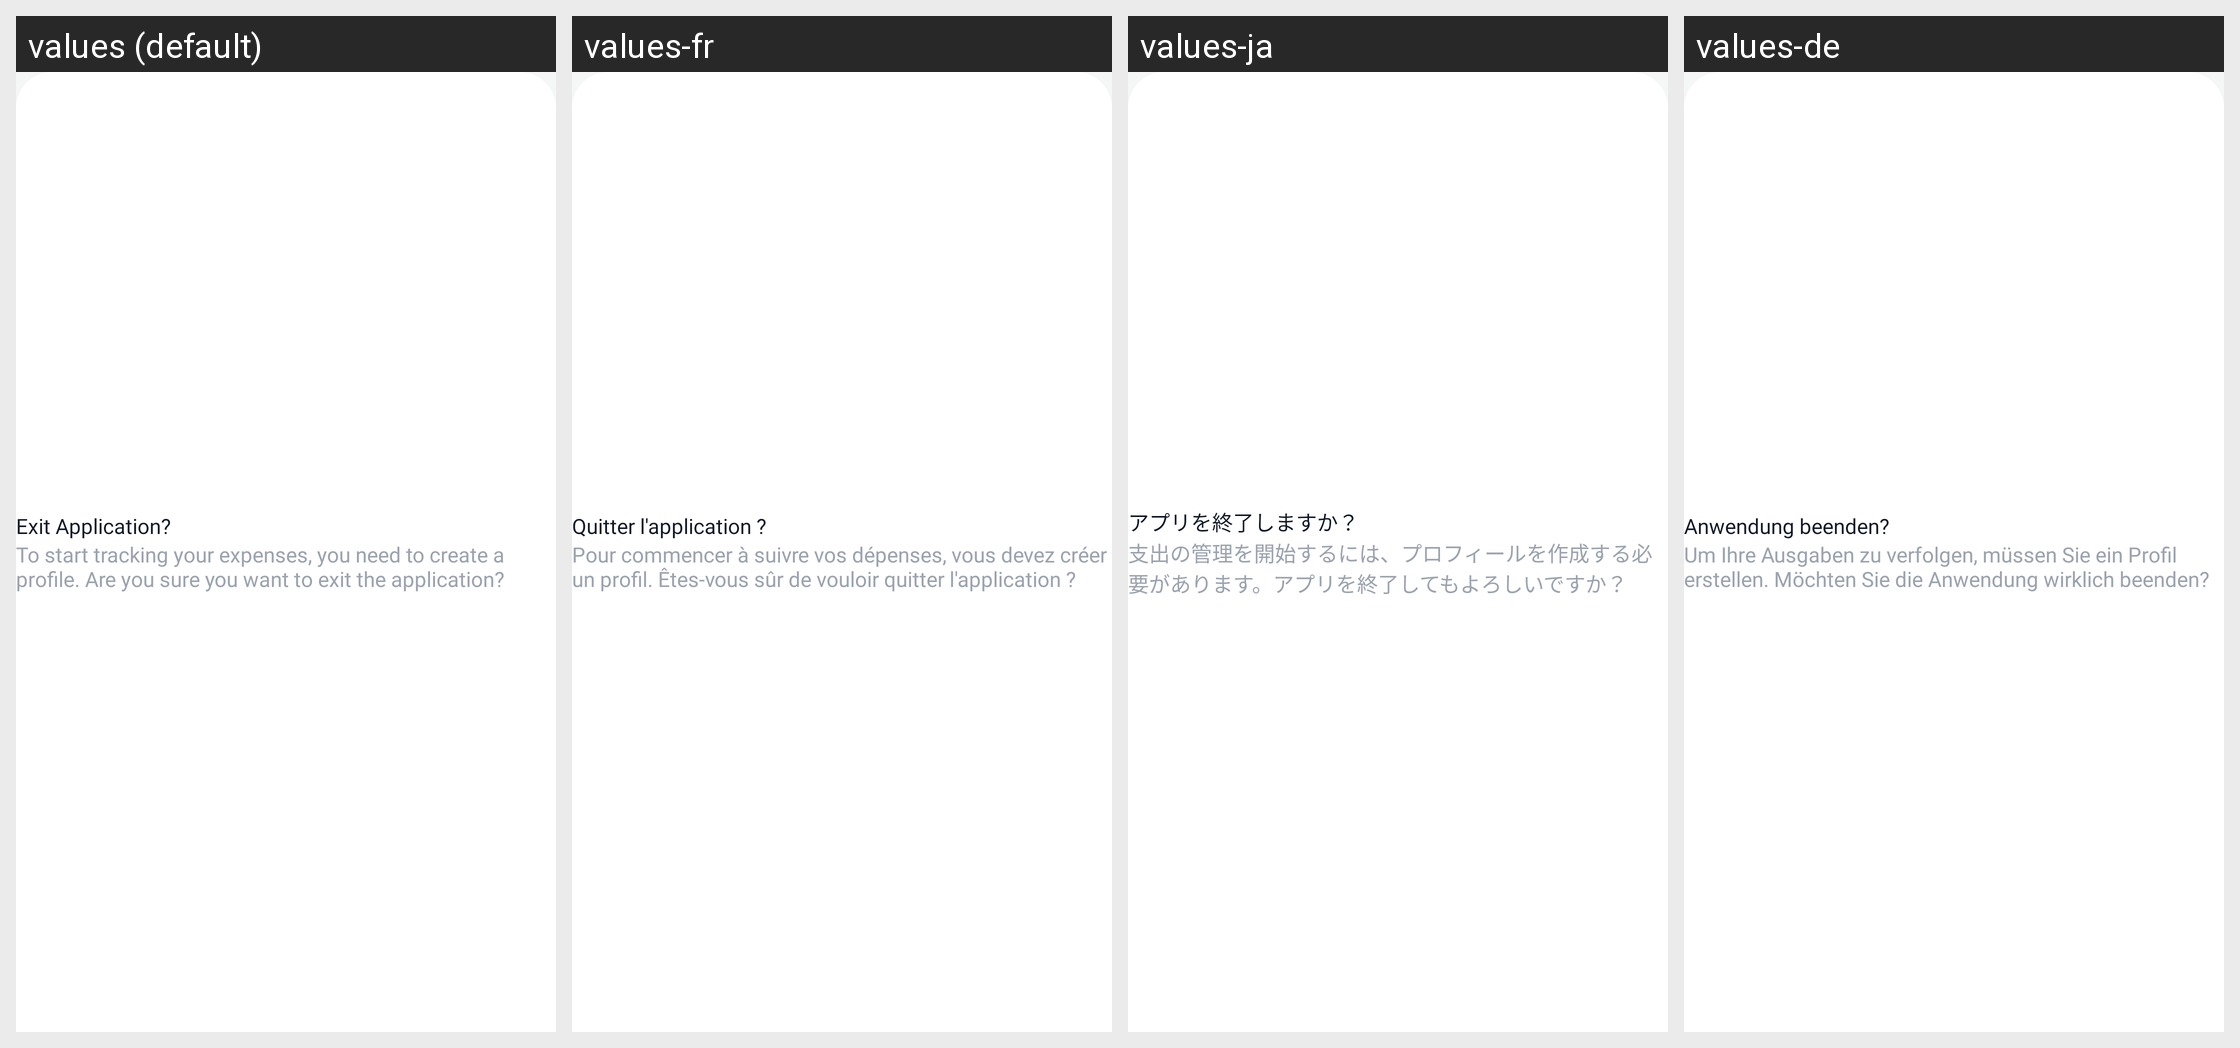

Translations of the strings shown on this Android screen, per locale in the grid:
Android screen res/layout/bottom_sheet_exit_app.xml rendered under 4 locales, left to right: values (default), values-fr, values-ja, values-de. Device: Nexus 5 (rendered at 1080×1920; each locale shown at half size, 540×960, under a caption strip naming it); theme Theme.ExpenseBook.
Other locales in the repository, not shown: values-af, values-ar, values-es, values-fil, values-fr-rCA, values-hi, values-hu, values-in, values-it, values-ko, values-pl, values-pt, values-pt-rBR, values-ro, values-ru, values-th, values-tr, values-uk, values-vi, values-zh, values-zh-rCN, values-zh-rTW.
Strings drawn on this screen, with the default value and each locale's value (text and hints the layout hard-codes, and strings that could not be matched under every locale, appear in the picture but are not listed):

exit_dialog_title
  values: Exit Application?
  values-fr: Quitter l'application ?
  values-ja: アプリを終了しますか？
  values-de: Anwendung beenden?

exit_dialog_desc
  values: To start tracking your expenses, you need to create a profile. Are you sure you want to exit the application?
  values-fr: Pour commencer à suivre vos dépenses, vous devez créer un profil. Êtes-vous sûr de vouloir quitter l'application ?
  values-ja: 支出の管理を開始するには、プロフィールを作成する必要があります。アプリを終了してもよろしいですか？
  values-de: Um Ihre Ausgaben zu verfolgen, müssen Sie ein Profil erstellen. Möchten Sie die Anwendung wirklich beenden?
